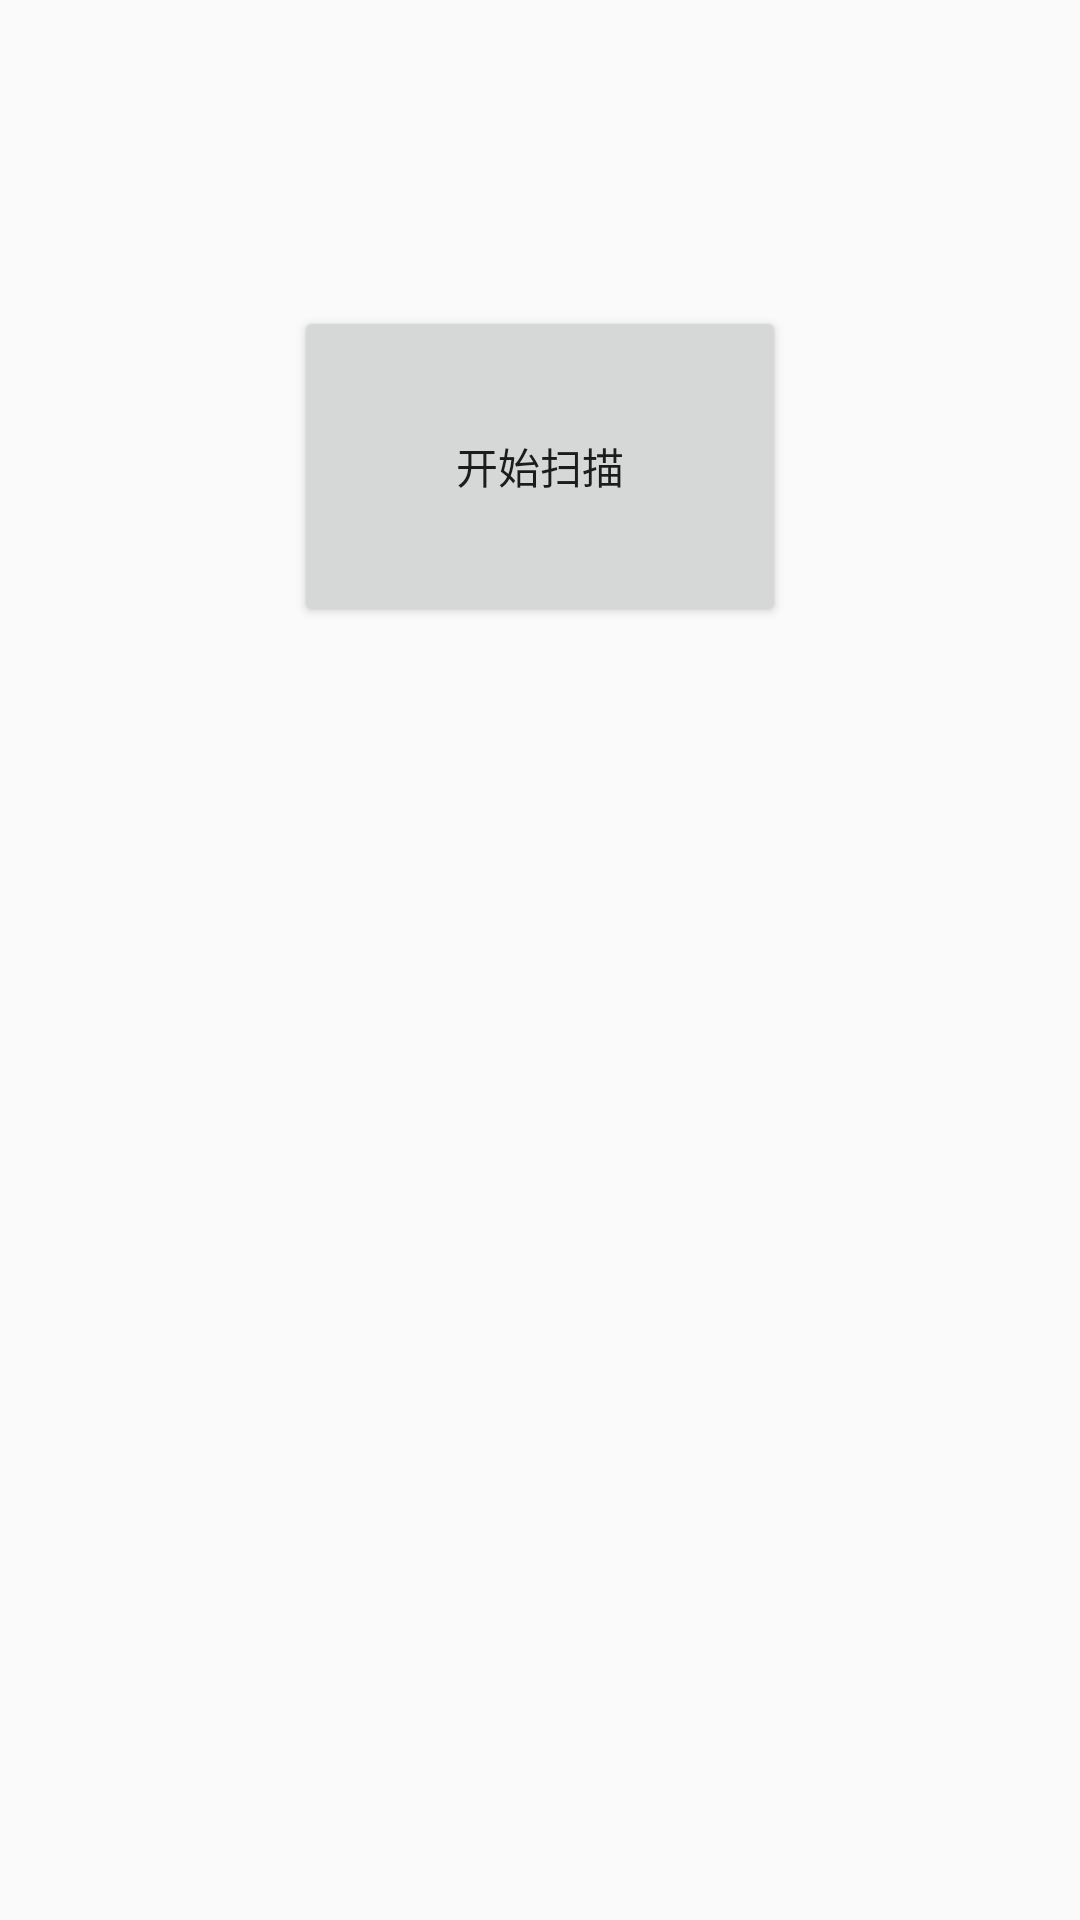

Android layout source for this screen:
<!-- AndroidManifest.xml: application theme AppTheme -->
<!-- res/layout/fragment_home.xml -->
<?xml version="1.0" encoding="utf-8"?>
<androidx.constraintlayout.widget.ConstraintLayout xmlns:android="http://schemas.android.com/apk/res/android"
    xmlns:app="http://schemas.android.com/apk/res-auto"
    xmlns:tools="http://schemas.android.com/tools"
    android:layout_width="match_parent"
    android:layout_height="match_parent"
    tools:context=".ui.home.HomeFragment">

    <TextView
        android:id="@+id/text_home"
        android:layout_width="match_parent"
        android:layout_height="wrap_content"
        android:layout_marginStart="8dp"
        android:layout_marginTop="8dp"
        android:layout_marginEnd="8dp"
        android:textAlignment="center"
        android:textSize="20sp"
        app:layout_constraintBottom_toBottomOf="parent"
        app:layout_constraintEnd_toEndOf="parent"
        app:layout_constraintStart_toStartOf="parent"
        app:layout_constraintTop_toTopOf="parent" />

    <Button
        android:id="@+id/search_cup_btn"
        android:layout_width="164dp"
        android:layout_height="107dp"
        android:text="开始扫描"
        app:layout_constraintBottom_toTopOf="@+id/text_home"
        app:layout_constraintEnd_toEndOf="parent"
        app:layout_constraintHorizontal_bias="0.5"
        app:layout_constraintStart_toStartOf="parent"
        app:layout_constraintTop_toTopOf="parent" />

    <androidx.constraintlayout.widget.Guideline
        android:id="@+id/guideline"
        android:layout_width="wrap_content"
        android:layout_height="wrap_content"
        android:orientation="vertical"
        app:layout_constraintGuide_begin="20dp" />

    <androidx.constraintlayout.widget.Guideline
        android:id="@+id/guideline2"
        android:layout_width="wrap_content"
        android:layout_height="wrap_content"
        android:orientation="horizontal"
        app:layout_constraintGuide_begin="20dp" />
</androidx.constraintlayout.widget.ConstraintLayout>
<!-- resources referenced by this layout -->
<resources>
  <style name="AppTheme" parent="Theme.AppCompat.Light.DarkActionBar">
          
          <item name="colorPrimary">@color/colorPrimary</item>
          <item name="colorPrimaryDark">@color/colorPrimaryDark</item>
          <item name="colorAccent">@color/colorAccent</item>
      </style>
  <color name="colorPrimary">#6200EE</color>
  <color name="colorPrimaryDark">#3700B3</color>
  <color name="colorAccent">#03DAC5</color>
</resources>
